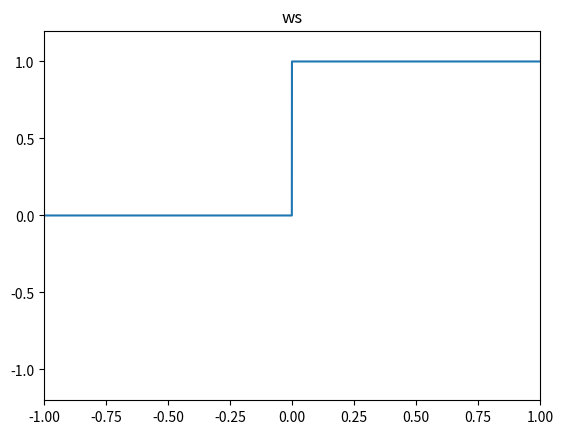

Recreate this plot in Python.
import numpy as np
import matplotlib.pyplot as plt

x = np.arange(-1.0, 1.0, 0.0001)

ws = np.zeros_like(x)
ws[x >= 0] = 1

plt.subplot(111)
plt.title("ws")
plt.xlim(-1, 1)
plt.ylim(-1.2, +1.2)
plt.plot(x, ws)

plt.show()
